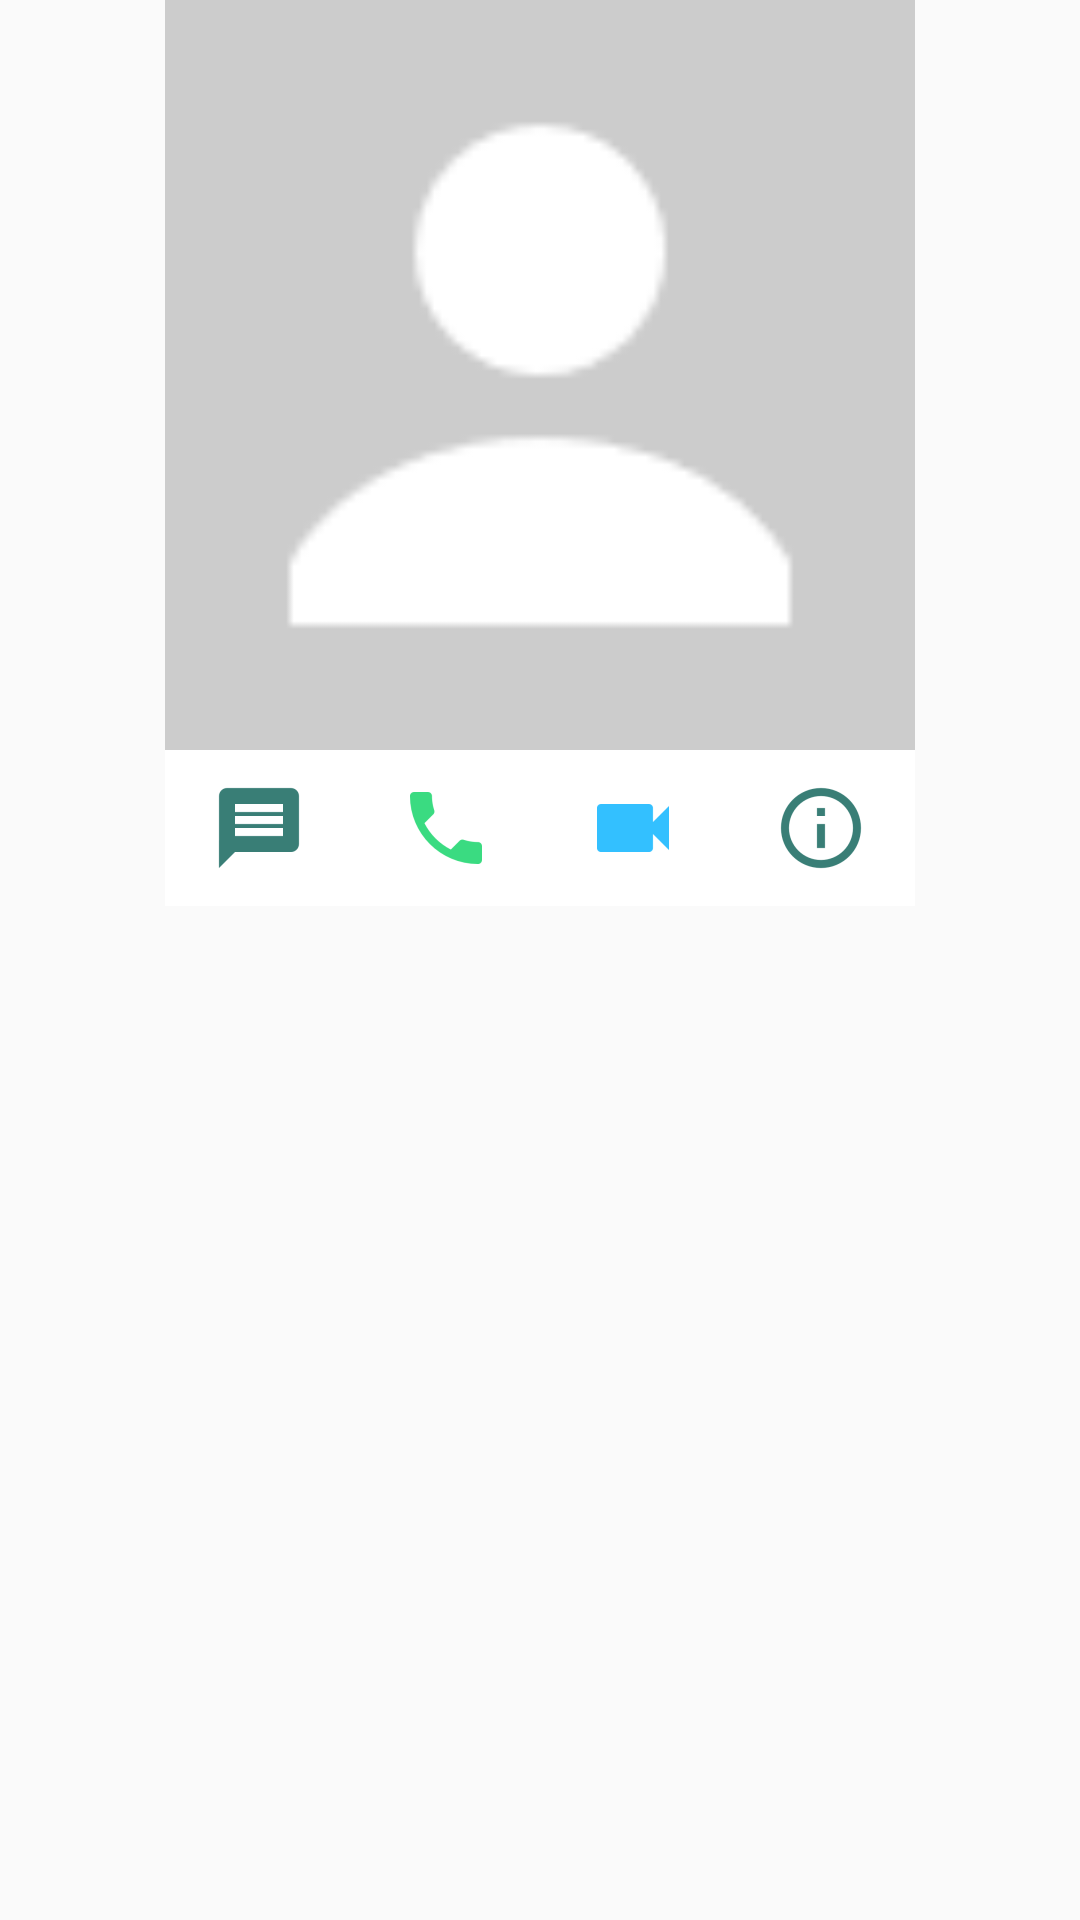

Layout XML and referenced resources for this Android screen:
<!-- AndroidManifest.xml: application theme AppTheme -->
<!-- res/layout/image_click.xml -->
<?xml version="1.0" encoding="utf-8"?>
<LinearLayout xmlns:android="http://schemas.android.com/apk/res/android"
    xmlns:app="http://schemas.android.com/apk/res-auto"
    android:orientation="vertical"
    android:layout_marginTop="0dp"
    android:gravity="center_horizontal"
    android:layout_width="match_parent"
    android:layout_height="wrap_content">

    <ImageView
        android:id="@+id/profilePic"
        android:src="@drawable/no_image"
        android:layout_width="250dp"
        android:layout_height="250dp"
        android:layout_alignParentTop="true"
        android:layout_alignParentStart="true" />

    <LinearLayout
        android:layout_below="@+id/profilePic"
        android:background="@color/colorWhite"
        android:gravity="center"
        android:layout_width="250dp"
        android:layout_height="wrap_content">

        <ImageButton
            android:src="@drawable/message_icon"
            android:background="@color/colorWhite"
            android:padding="10dp"
            android:layout_weight=".50"
            android:layout_width="wrap_content"
            android:layout_height="wrap_content" />
        <ImageButton
            android:src="@drawable/call_green"
            android:background="@color/colorWhite"
            android:padding="10dp"
            android:layout_weight=".50"
            android:layout_width="wrap_content"
            android:layout_height="wrap_content" />
        <ImageButton
            android:src="@drawable/video_call_blue"
            android:background="@color/colorWhite"
            android:padding="10dp"
            android:layout_weight=".50"
            android:layout_width="wrap_content"
            android:layout_height="wrap_content" />
        <ImageButton
            android:src="@drawable/info_green"
            android:background="@color/colorWhite"
            android:padding="10dp"
            android:layout_weight=".50"
            android:layout_width="wrap_content"
            android:layout_height="wrap_content" />

    </LinearLayout>

</LinearLayout>
<!-- resources referenced by this layout -->
<resources>
  <color name="colorWhite">#FFFFFF</color>
  <!-- drawable call_green: png bitmap (drawable-hdpi, 686 bytes) -->
  <!-- drawable info_green: png bitmap (drawable-hdpi, 1113 bytes) -->
  <!-- drawable message_icon: png bitmap (drawable-hdpi, 319 bytes) -->
  <!-- drawable no_image: png bitmap (drawable-xhdpi, 827 bytes) -->
  <!-- drawable video_call_blue: png bitmap (drawable-hdpi, 287 bytes) -->
  <style name="AppTheme" parent="Theme.AppCompat.Light.DarkActionBar">
          
          <item name="colorPrimary">@color/colorPrimary</item>
          <item name="colorPrimaryDark">@color/colorPrimaryDark</item>
          <item name="colorAccent">@color/colorAccent</item>
          <item name="windowActionBar">false</item>
          <item name="windowNoTitle">true</item>
          <item name="popupTheme">@style/ThemeOverlay.AppCompat.Light</item>
          <item name="actionMenuTextColor">@android:color/white</item>
          <item name="windowActionModeOverlay">true</item>
          <item name="actionModeBackground">@color/colorPrimaryLight</item>
          <item name="actionButtonStyle">@style/ActionButtonStyle</item>
      </style>
  <color name="colorPrimary">#075E54</color>
  <color name="colorPrimaryDark">#065E52</color>
  <color name="colorAccent">#FF4081</color>
  <color name="colorPrimaryLight">#00897B</color>
  <style name="ActionButtonStyle" parent="@android:style/Widget.Holo.Light.ActionButton">
          <item name="android:minWidth">0dip</item>
          <item name="android:paddingLeft">0dip</item>
          <item name="android:paddingRight">0dip</item>
      </style>
</resources>
